Dataset: dataset_spectrograms (GitHub, ishani4208/NICU_Ai_Systems). Classes: crackle, normal, wheeze.

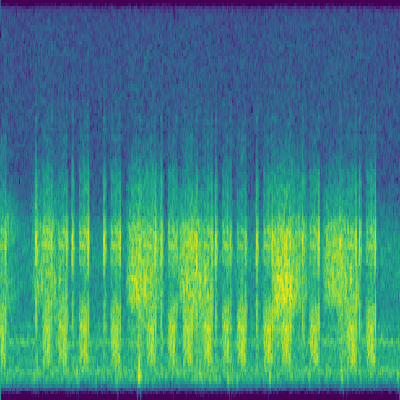
Label: crackle

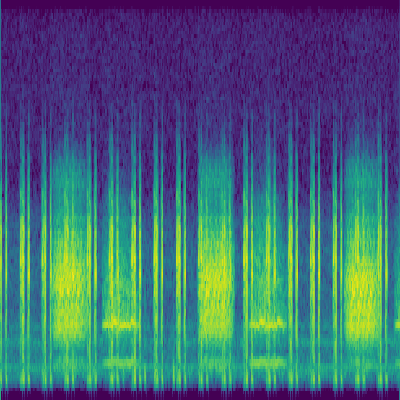
Label: wheeze

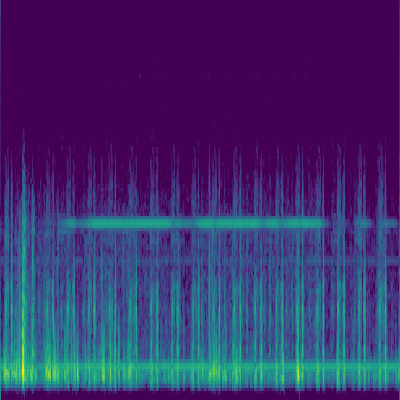
Label: crackle

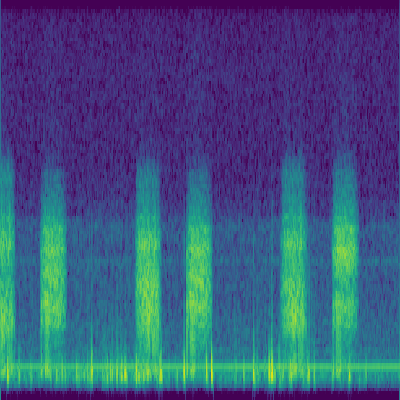
Label: crackle

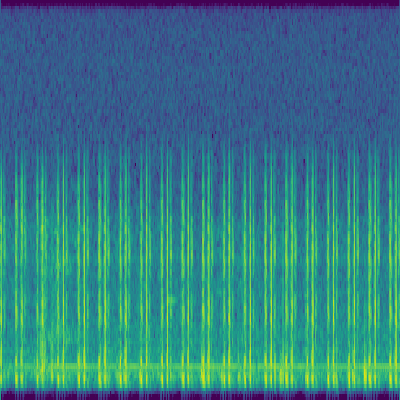
Label: normal

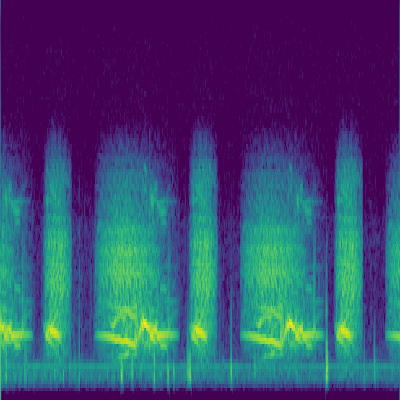
Label: normal
